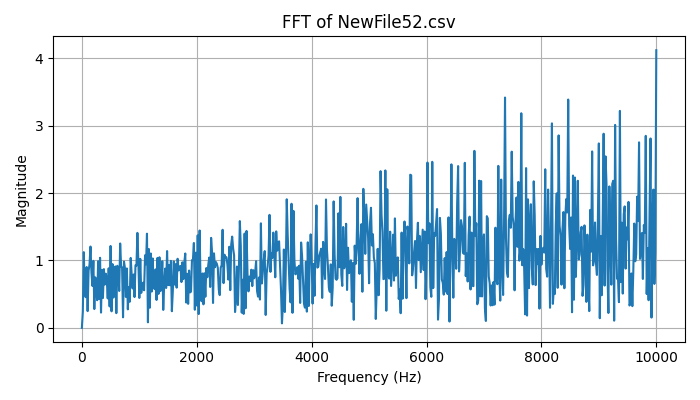

Source data for this figure (header and first rows):
Frequency (Hz), Magnitude
0.0, 8.881784197001252e-16
16.67, 0.2407
33.33, 1.124
50, 0.5263
66.67, 0.4549
83.33, 0.9029
100, 0.2481
116.7, 0.8449
133.3, 0.9423
150, 1.207
166.7, 0.8213
183.3, 0.6228
200, 0.9944
216.7, 0.279
233.3, 0.7498
250, 0.5513
266.7, 0.4101
283.3, 0.9891
300, 0.4299
316.7, 1.04
333.3, 0.2264
350, 0.8615
366.7, 0.4425
383.3, 0.8719
400, 0.6425
416.7, 0.8039
433.3, 0.7218
450, 0.437
466.7, 0.8841
483.3, 0.318
500, 1.216
516.7, 0.2452
533.3, 0.9468
550, 0.4493
566.7, 0.7899
583.3, 0.9118
600, 0.2178
616.7, 0.9218
633.3, 0.885
650, 0.5473
666.7, 1.253
683.3, 0.9132
700, 0.8969
716.7, 0.1566
733.3, 0.983
750, 0.8864
766.7, 0.4585
783.3, 0.8819
800, 0.2744
816.7, 0.6047
833.3, 0.3871
850, 1.038
866.7, 0.7923
883.3, 0.5846
900, 0.7926
916.7, 0.457
933.3, 0.9294
950, 0.924
966.7, 1.41
983.3, 0.9882
... 541 more rows
